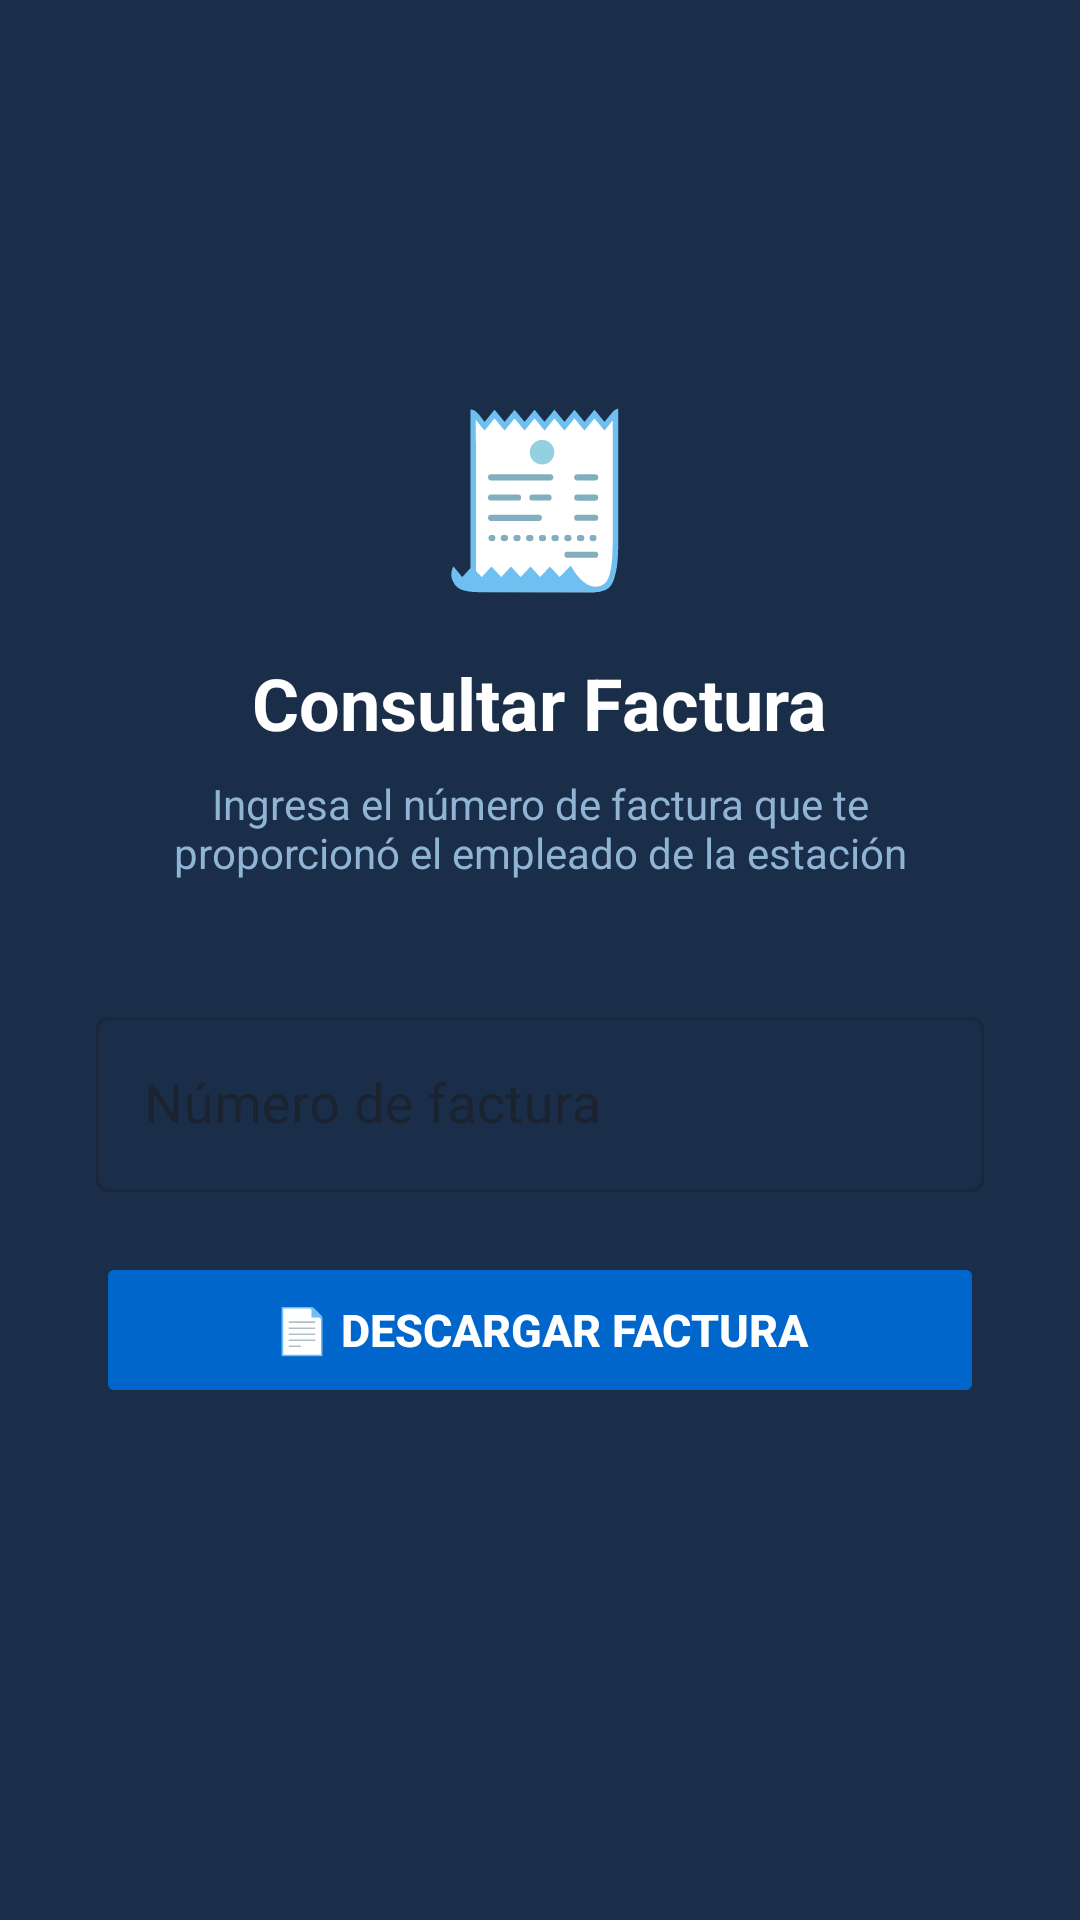

This screen was rendered from an Android layout file. Write that file and the resources it references.
<!-- AndroidManifest.xml: application theme Theme.StationAdviser -->
<!-- res/layout/activity_buscar_factura.xml -->
<?xml version="1.0" encoding="utf-8"?>
<LinearLayout xmlns:android="http://schemas.android.com/apk/res/android"
    android:layout_width="match_parent"
    android:layout_height="match_parent"
    android:orientation="vertical"
    android:background="#1A2E4A"
    android:gravity="center"
    android:padding="32dp">

    
    <TextView
        android:layout_width="wrap_content"
        android:layout_height="wrap_content"
        android:text="🧾"
        android:textSize="56sp"
        android:layout_marginBottom="16dp"/>

    
    <TextView
        android:layout_width="wrap_content"
        android:layout_height="wrap_content"
        android:text="Consultar Factura"
        android:textColor="#FFFFFF"
        android:textSize="24sp"
        android:textStyle="bold"
        android:layout_marginBottom="8dp"/>

    
    <TextView
        android:layout_width="match_parent"
        android:layout_height="wrap_content"
        android:text="Ingresa el número de factura que te proporcionó el empleado de la estación"
        android:textColor="#90B4D4"
        android:textSize="14sp"
        android:gravity="center"
        android:layout_marginBottom="40dp"/>

    
    <com.google.android.material.textfield.TextInputLayout
        android:layout_width="match_parent"
        android:layout_height="wrap_content"
        android:hint="Número de factura"
        style="@style/Widget.MaterialComponents.TextInputLayout.OutlinedBox"
        android:layout_marginBottom="20dp">

        <com.google.android.material.textfield.TextInputEditText
            android:id="@+id/etFacturaId"
            android:layout_width="match_parent"
            android:layout_height="wrap_content"
            android:inputType="number"
            android:textColor="#FFFFFF"
            android:textColorHint="#90B4D4"
            android:textSize="18sp"/>
    </com.google.android.material.textfield.TextInputLayout>

    
    <Button
        android:id="@+id/btnBuscar"
        android:layout_width="match_parent"
        android:layout_height="52dp"
        android:text="📄 Descargar Factura"
        android:textColor="#FFFFFF"
        android:textSize="15sp"
        android:textStyle="bold"
        android:backgroundTint="#0066CC"
        android:layout_marginBottom="24dp"
        android:stateListAnimator="@null"/>

    
    <ProgressBar
        android:id="@+id/progressBar"
        android:layout_width="wrap_content"
        android:layout_height="wrap_content"
        android:layout_marginBottom="16dp"
        android:visibility="gone"/>

    
    <TextView
        android:id="@+id/tvEstado"
        android:layout_width="match_parent"
        android:layout_height="wrap_content"
        android:text=""
        android:textColor="#90B4D4"
        android:textSize="14sp"
        android:gravity="center"/>

</LinearLayout>
<!-- resources referenced by this layout -->
<resources>
  <style name="Theme.StationAdviser" parent="Base.Theme.StationAdviser" />
  <style name="Base.Theme.StationAdviser" parent="Theme.Material3.DayNight.NoActionBar">
          
          
      </style>
</resources>
